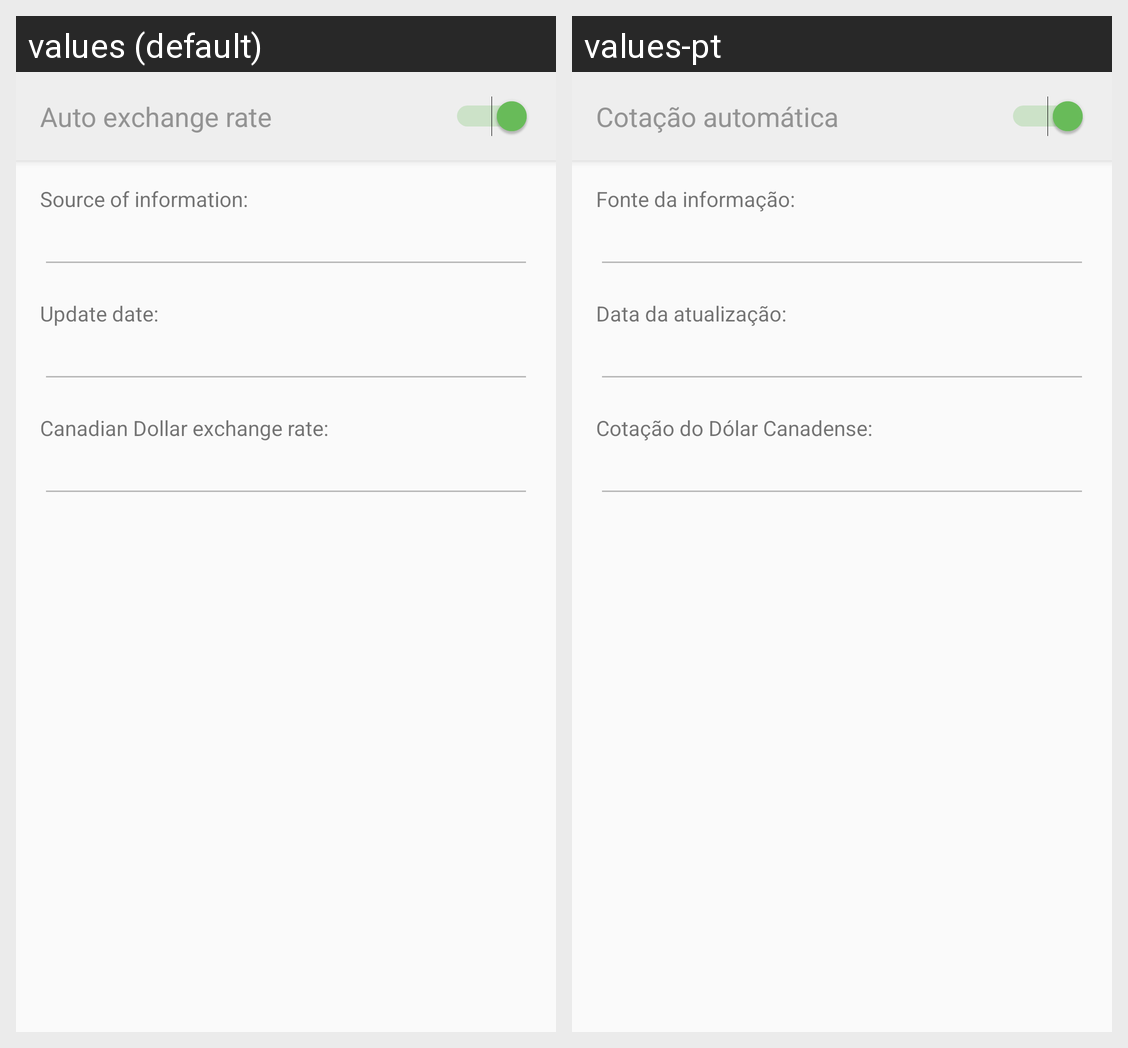

This grid shows one Android layout under two languages. Give, for every string resource on the screen, its name, the default text and each shown locale's text.
Android screen res/layout/fragment_currency_rate.xml rendered under 2 locales, left to right: values (default), values-pt. Device: Nexus 5 (rendered at 1080×1920; each locale shown at half size, 540×960, under a caption strip naming it); theme AppTheme.
Strings drawn on this screen, with the default value and each locale's value (text and hints the layout hard-codes, and strings that could not be matched under every locale, appear in the picture but are not listed):

currency_rate_form_switch
  values: Auto exchange rate
  values-pt: Cotação automática

currency_rate_form_source
  values: Source of information:
  values-pt: Fonte da informação:

currency_rate_form_date
  values: Update date:
  values-pt: Data da atualização:

currency_rate_form_rate
  values: Canadian Dollar exchange rate:
  values-pt: Cotação do Dólar Canadense:
